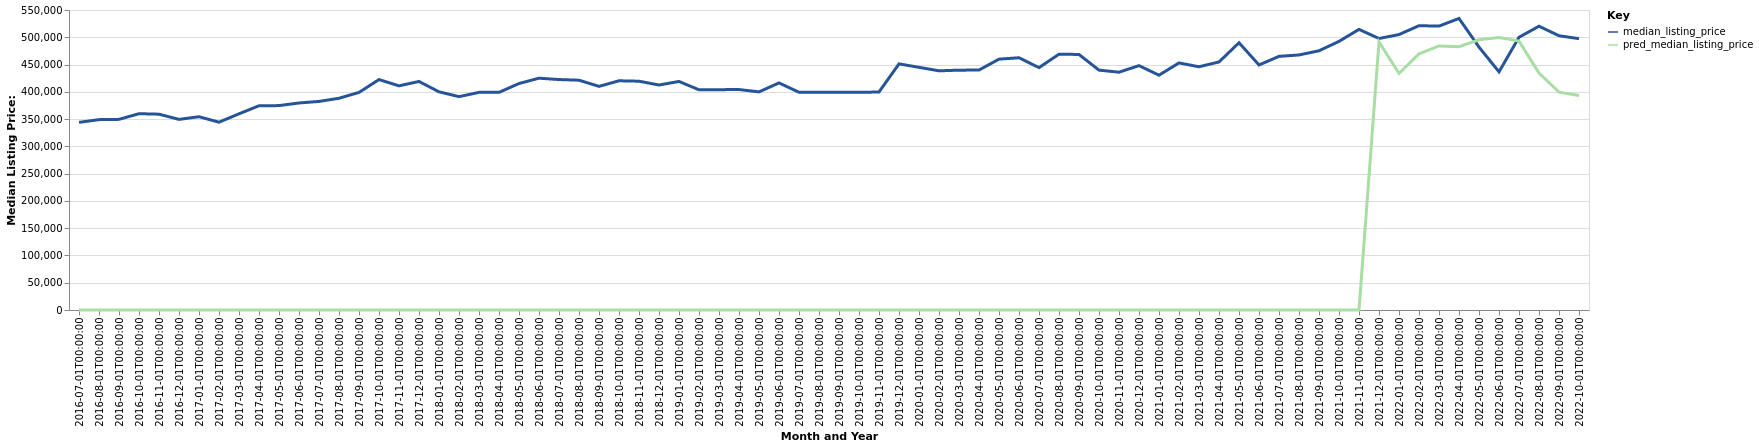

Values plotted in this chart, from the file beside it:
date, time_idx, median_listing_price, thirty_year_interest_rate_five, month, county_name, active_listing_count, pred_median_listing_price, month_year
2016-07-01, 0, 344000, 3.72, 7, Kerrville, TX, 410.0, 0, Jul-2016
2016-08-01, 1, 349000, 3.73, 8, Kerrville, TX, 403.0, 0, Aug-2016
2016-09-01, 2, 349500, 3.66, 9, Kerrville, TX, 386.0, 0, Sep-2016
2016-10-01, 3, 359900, 3.64, 10, Kerrville, TX, 365.0, 0, Oct-2016
2016-11-01, 4, 359000, 3.66, 11, Kerrville, TX, 349.0, 0, Nov-2016
2016-12-01, 5, 349450, 3.48, 12, Kerrville, TX, 343.0, 0, Dec-2016
2017-01-01, 6, 354350, 3.45, 1, Kerrville, TX, 322.0, 0, Jan-2017
2017-02-01, 7, 344350, 3.5, 2, Kerrville, TX, 335.0, 0, Feb-2017
2017-03-01, 8, 359625, 3.52, 3, Kerrville, TX, 338.0, 0, Mar-2017
2017-04-01, 9, 374450, 4.03, 4, Kerrville, TX, 340.0, 0, Apr-2017
2017-05-01, 10, 374725, 4.32, 5, Kerrville, TX, 350.0, 0, May-2017
2017-06-01, 11, 379575, 4.2, 6, Kerrville, TX, 354.0, 0, Jun-2017
2017-07-01, 12, 382400, 4.19, 7, Kerrville, TX, 366.0, 0, Jul-2017
2017-08-01, 13, 388188, 4.3, 8, Kerrville, TX, 342.0, 0, Aug-2017
2017-09-01, 14, 398900, 4.1, 9, Kerrville, TX, 331.0, 0, Sep-2017
2017-10-01, 15, 422450, 4.05, 10, Kerrville, TX, 313.0, 0, Oct-2017
2017-11-01, 16, 410966, 3.94, 11, Kerrville, TX, 317.0, 0, Nov-2017
2017-12-01, 17, 419000, 4.03, 12, Kerrville, TX, 304.0, 0, Dec-2017
2018-01-01, 18, 399999, 3.93, 1, Kerrville, TX, 280.0, 0, Jan-2018
2018-02-01, 19, 391175, 3.83, 2, Kerrville, TX, 274.0, 0, Feb-2018
2018-03-01, 20, 399000, 3.94, 3, Kerrville, TX, 284.0, 0, Mar-2018
2018-04-01, 21, 399000, 3.95, 4, Kerrville, TX, 299.0, 0, Apr-2018
2018-05-01, 22, 415200, 3.99, 5, Kerrville, TX, 302.0, 0, May-2018
2018-06-01, 23, 425000, 4.15, 6, Kerrville, TX, 318.0, 0, Jun-2018
2018-07-01, 24, 422500, 4.4, 7, Kerrville, TX, 337.0, 0, Jul-2018
2018-08-01, 25, 421300, 4.46, 8, Kerrville, TX, 339.0, 0, Aug-2018
2018-09-01, 26, 410000, 4.58, 9, Kerrville, TX, 336.0, 0, Sep-2018
2018-10-01, 27, 420225, 4.66, 10, Kerrville, TX, 308.0, 0, Oct-2018
2018-11-01, 28, 419450, 4.62, 11, Kerrville, TX, 303.0, 0, Nov-2018
2018-12-01, 29, 412475, 4.54, 12, Kerrville, TX, 305.0, 0, Dec-2018
2019-01-01, 30, 419025, 4.6, 1, Kerrville, TX, 278.0, 0, Jan-2019
2019-02-01, 31, 403688, 4.72, 2, Kerrville, TX, 284.0, 0, Feb-2019
2019-03-01, 32, 403957, 4.9, 3, Kerrville, TX, 291.0, 0, Mar-2019
2019-04-01, 33, 404157, 4.94, 4, Kerrville, TX, 301.0, 0, Apr-2019
2019-05-01, 34, 399900, 4.75, 5, Kerrville, TX, 319.0, 0, May-2019
2019-06-01, 35, 416300, 4.51, 6, Kerrville, TX, 329.0, 0, Jun-2019
2019-07-01, 36, 399250, 4.41, 7, Kerrville, TX, 352.0, 0, Jul-2019
2019-08-01, 37, 399000, 4.41, 8, Kerrville, TX, 357.0, 0, Aug-2019
2019-09-01, 38, 399000, 4.2, 9, Kerrville, TX, 347.0, 0, Sep-2019
2019-10-01, 39, 399000, 4.14, 10, Kerrville, TX, 335.0, 0, Oct-2019
2019-11-01, 40, 399700, 3.84, 11, Kerrville, TX, 323.0, 0, Nov-2019
2019-12-01, 41, 451225, 3.81, 12, Kerrville, TX, 298.0, 0, Dec-2019
2020-01-01, 42, 444900, 3.75, 1, Kerrville, TX, 274.0, 0, Jan-2020
2020-02-01, 43, 438500, 3.73, 2, Kerrville, TX, 273.0, 0, Feb-2020
2020-03-01, 44, 439700, 3.78, 3, Kerrville, TX, 277.0, 0, Mar-2020
2020-04-01, 45, 439900, 3.75, 4, Kerrville, TX, 277.0, 0, Apr-2020
2020-05-01, 46, 459900, 3.74, 5, Kerrville, TX, 276.0, 0, May-2020
2020-06-01, 47, 462450, 3.72, 6, Kerrville, TX, 273.0, 0, Jun-2020
2020-07-01, 48, 444375, 3.49, 7, Kerrville, TX, 278.0, 0, Jul-2020
2020-08-01, 49, 469000, 3.65, 8, Kerrville, TX, 250.0, 0, Aug-2020
2020-09-01, 50, 468500, 3.33, 9, Kerrville, TX, 232.0, 0, Sep-2020
2020-10-01, 51, 439750, 3.28, 10, Kerrville, TX, 235.0, 0, Oct-2020
2020-11-01, 52, 436000, 3.21, 11, Kerrville, TX, 223.0, 0, Nov-2020
2020-12-01, 53, 448000, 3.07, 12, Kerrville, TX, 193.0, 0, Dec-2020
2021-01-01, 54, 430500, 2.99, 1, Kerrville, TX, 160.0, 0, Jan-2021
2021-02-01, 55, 452975, 2.93, 2, Kerrville, TX, 153.0, 0, Feb-2021
2021-03-01, 56, 445950, 2.88, 3, Kerrville, TX, 145.0, 0, Mar-2021
2021-04-01, 57, 454750, 2.84, 4, Kerrville, TX, 139.0, 0, Apr-2021
2021-05-01, 58, 490000, 2.71, 5, Kerrville, TX, 137.0, 0, May-2021
2021-06-01, 59, 449250, 2.79, 6, Kerrville, TX, 139.0, 0, Jun-2021
... 16 more rows
